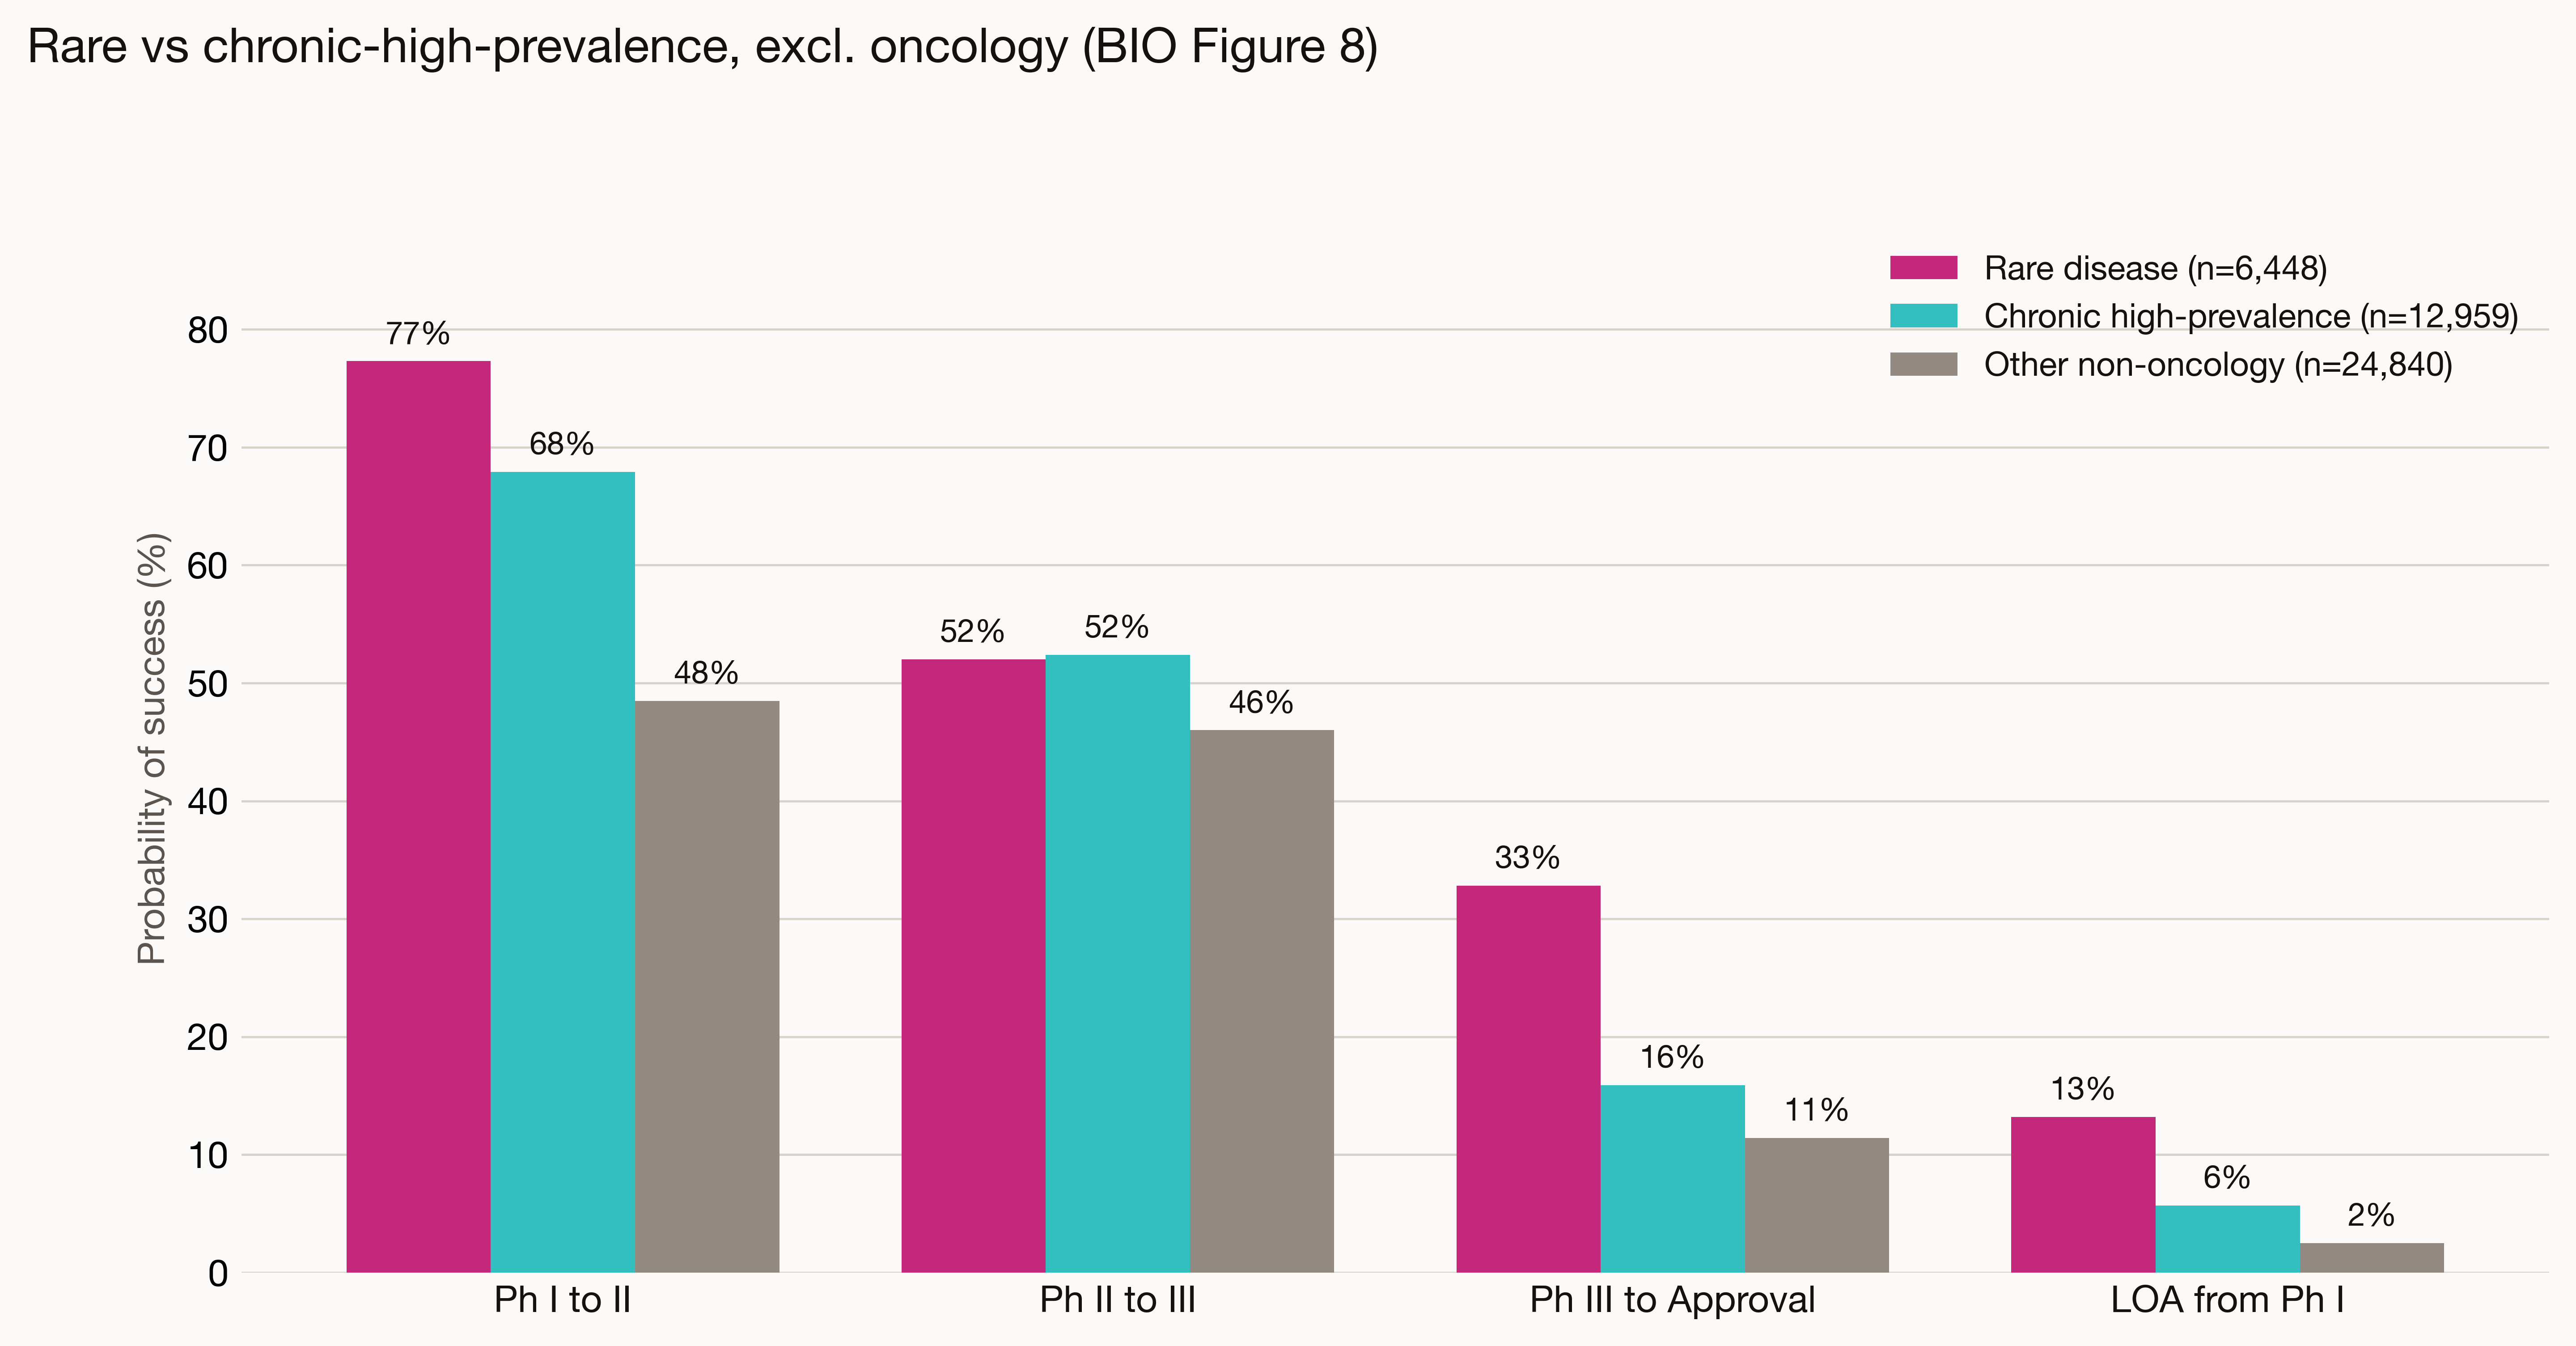

The data file committed next to this chart (first rows):
stratum, n_ph1, n_ph2, n_ph3, n_approved, n_adv_ph1, n_adv_ph2, n_adv_ph3, pos_ph1_to_2, pos_ph2_to_3, pos_ph3_to_approval, loa_from_ph1
Other non-oncology, 24840, 11677, 5247, 1094, 12051, 5367, 600, 48.5, 46.0, 11.4, 2.5
Chronic high-prevalence, 12959, 8747, 4499, 853, 8798, 4587, 714, 67.9, 52.4, 15.9, 5.7
Rare disease, 6448, 4952, 2434, 974, 4987, 2575, 798, 77.3, 52.0, 32.8, 13.2
